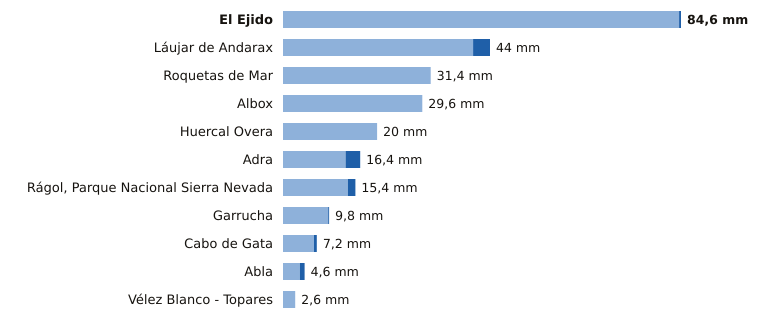

Data behind this chart, as committed beside it:
estacion, provincia, indicativo, mm_6_dias_anteriores, mm_hoy, mm_7_dias, horas_de_hoy
El Ejido, Almería, 6291B, 84.2, 0.4, 84.6, 17
Láujar de Andarax, Almería, 6307X, 40.4, 3.6, 44.0, 16
Roquetas de Mar, Almería, 6293X, 31.4, 0.0, 31.4, 17
Albox, Almería, 6364X, 29.6, 0.0, 29.6, 16
Huercal Overa, Almería, 6367X, 20.0, 0.0, 20.0, 17
Adra, Almería, 6277C, 13.3, 3.1, 16.4, 17
Rágol, Parque Nacional Sierra Nevada, Almería, 6312E, 13.8, 1.6, 15.4, 17
Garrucha, Almería, 6340X, 9.6, 0.2, 9.8, 17
Cabo de Gata, Almería, 6329X, 6.6, 0.6, 7.2, 16
Abla, Almería, 6302X, 3.6, 1.0, 4.6, 17
Vélez Blanco - Topares, Almería, 5060X, 2.6, 0.0, 2.6, 16
